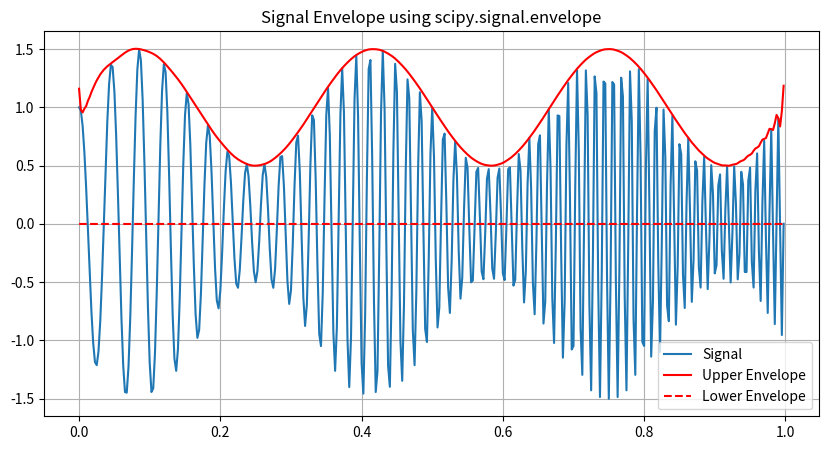

This figure's Python source:
from scipy.signal import envelope
import matplotlib.pyplot as plt
import numpy as np
import matplotlib.pyplot as plt
from scipy.signal import hilbert, chirp
# (Assume 't' and 'signal' are defined as in the previous example)

duration = 1.0  # seconds
fs = 400.0  # sampling frequency
samples = int(fs * duration)
t = np.arange(samples) / fs

# Create a signal: a chirp with an amplitude modulation
signal = chirp(t, f0=20.0, t1=duration, f1=100.0, method='linear')
signal *= (1.0 + 0.5 * np.sin(2.0 * np.pi * 3.0 * t))

# Get the upper and lower envelopes
upper_envelope, lower_envelope = envelope(signal)

plt.figure(figsize=(10, 5))
plt.plot(t, signal, label='Signal')
plt.plot(t, upper_envelope, label='Upper Envelope', color='red')
plt.plot(t, lower_envelope, label='Lower Envelope', color='red', linestyle='--')
plt.title("Signal Envelope using scipy.signal.envelope")
plt.legend()
plt.grid(True)
plt.show()